Image classification data set "processed" (IamDeeprajSarma/ayurveda-plant-id on GitHub). Class labels (30): aegle, aloe vera, andrographis, bacopa, betel, boerhavia, catharanthus, centella, cissus, clerodendrum, clitoria, eclipta, eryngium, euphorbia, guava, gymnema, haritaki, hibiscus, houttuynia, hygrophila, jamun, justicia, kalanchoe, leucas, mentha, neem, nyctanthes, tinospora, tulsi, vitex.

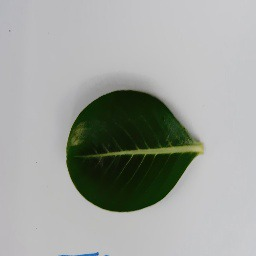
Label: catharanthus

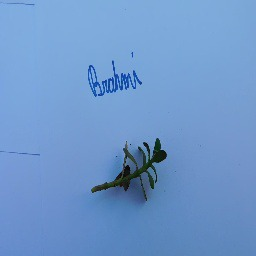
Label: bacopa

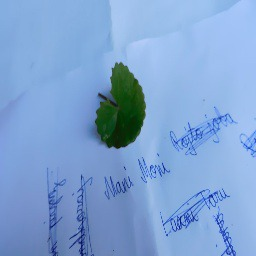
Label: centella

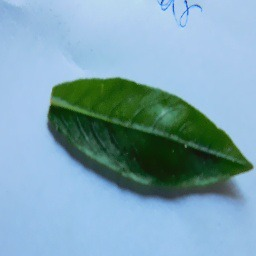
Label: hygrophila

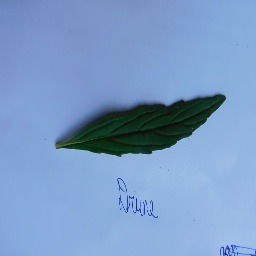
Label: leucas

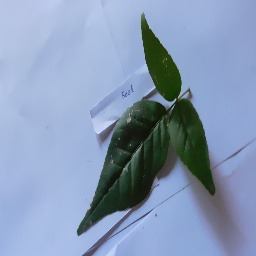
Label: aegle
